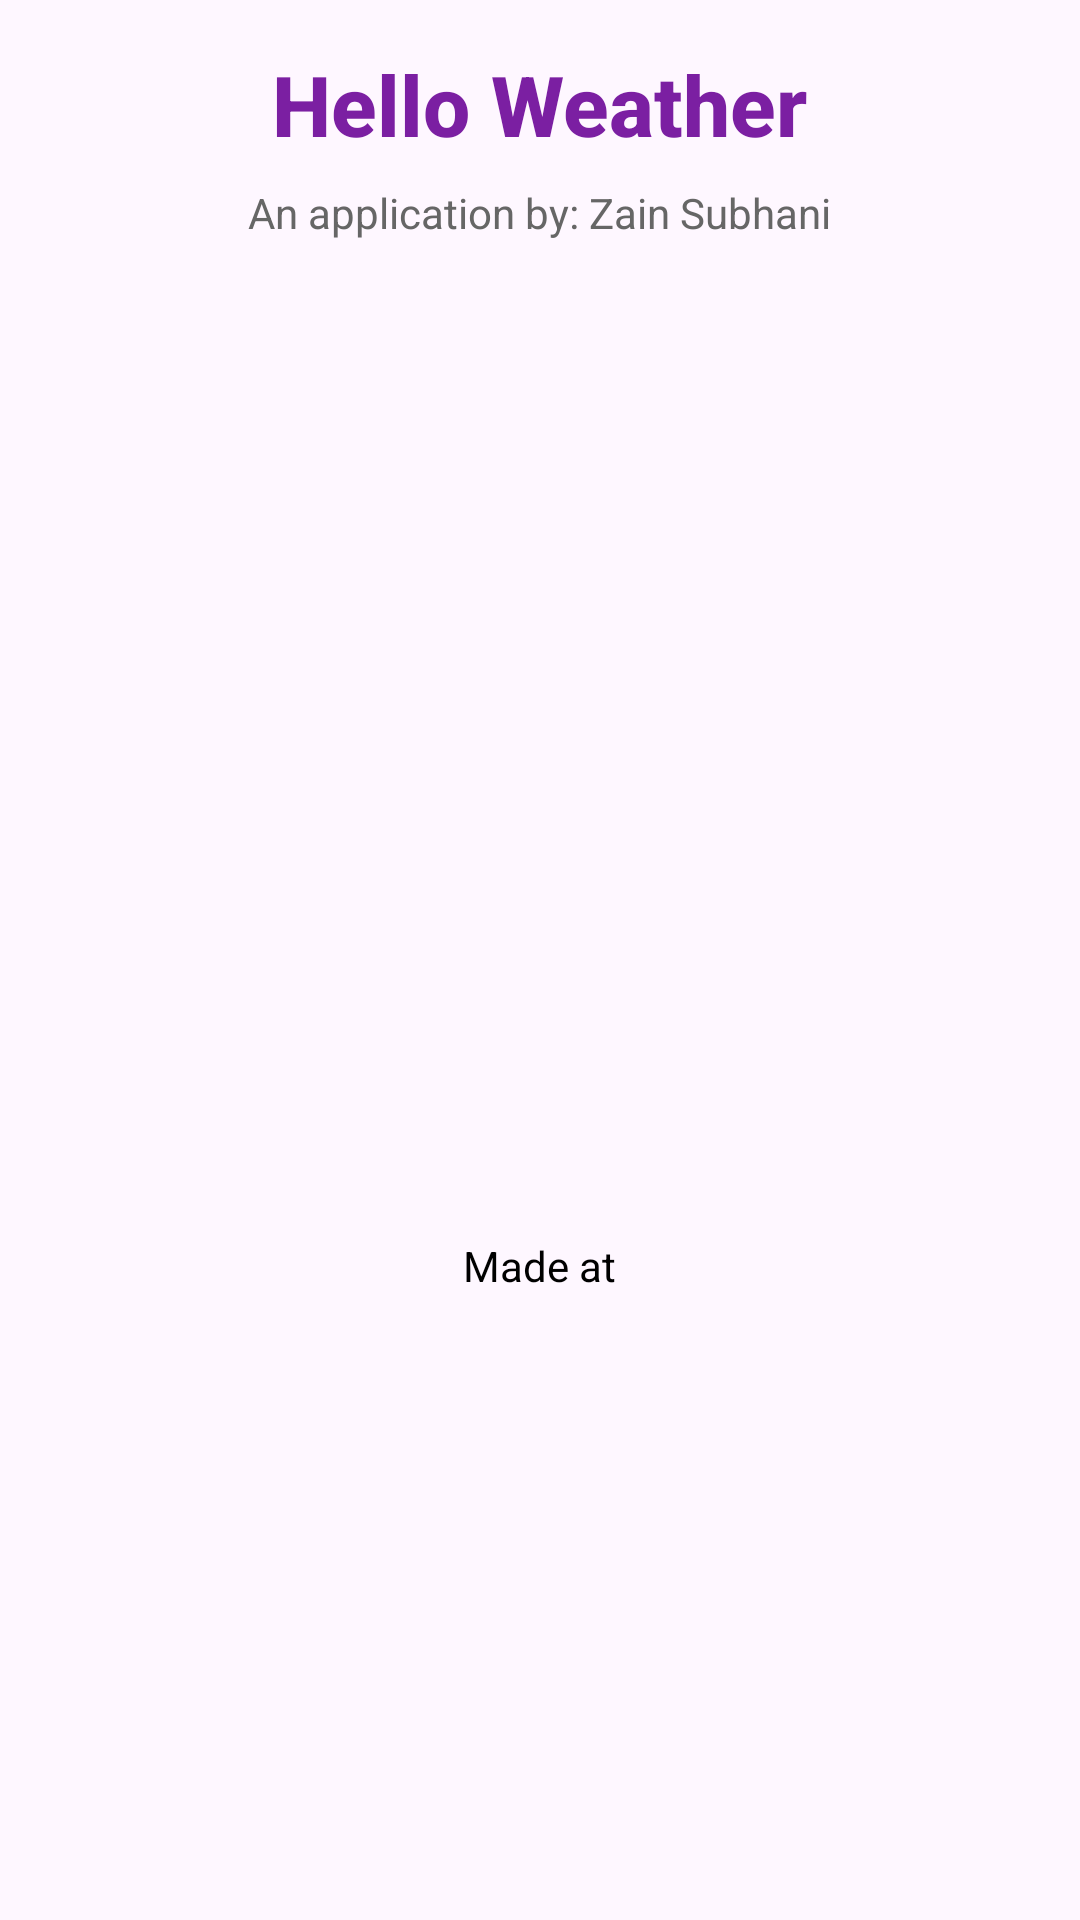

Produce the Android XML layout that renders to this screen, including the resource entries it uses.
<!-- AndroidManifest.xml: application theme Theme.WeatherAppZainSubhani -->
<!-- res/layout/activity_main.xml -->
<ScrollView xmlns:android="http://schemas.android.com/apk/res/android"
    xmlns:tools="http://schemas.android.com/tools"
    android:id="@+id/main_root_view"
    android:layout_width="match_parent"
    android:layout_height="match_parent">

    <LinearLayout
        android:orientation="vertical"
        android:layout_width="match_parent"
        android:layout_height="wrap_content"
        android:padding="16dp"
        android:gravity="center_horizontal"
        tools:ignore="ExtraText">

        
        <TextView
            android:layout_width="wrap_content"
            android:layout_height="wrap_content"
            android:text="Hello Weather"
            android:textSize="28sp"
            android:textStyle="bold"
            android:textColor="#7B1FA2"
            android:fontFamily="sans-serif-medium"
            android:gravity="center"/>

        
        <TextView
            android:layout_width="wrap_content"
            android:layout_height="wrap_content"
            android:text="An application by: Zain Subhani"
            android:textSize="14sp"
            android:textColor="#666666"
            android:gravity="center"
            android:paddingTop="8dp"/>

        
        <ImageView
            android:id="@+id/weather_image"
            android:layout_width="300dp"
            android:layout_height="300dp"
            android:src="@drawable/weather_image"
        android:contentDescription="@string/weather_illustration"
        android:layout_marginTop="16dp"
            android:clickable="true"
            android:focusable="true" />
            />

        
        <TextView
            android:layout_width="wrap_content"
            android:layout_height="wrap_content"
            android:text="@string/made_at"
            android:textSize="14sp"
            android:textColor="#000000"
            android:gravity="center"
            android:paddingTop="16dp"/>

        <ImageView
            android:layout_width="150dp"
            android:layout_height="60dp"
            android:src="@drawable/epita_logo"
            android:clickable="true"
            android:focusable="true"
            android:id="@+id/epita_logo"
            android:onClick="openEPITAWebsite" />
        android:contentDescription="@string/epita_logo"/>

    </LinearLayout>
</ScrollView>
<!-- resources referenced by this layout -->
<resources>
  <!-- drawable weather_image: avif bitmap (drawable, 12850 bytes) -->
  <string name="epita_logo">EPITA Logo</string>
  <string name="made_at">Made at</string>
  <string name="weather_illustration">Weather Illustration</string>
  <style name="Theme.WeatherAppZainSubhani" parent="Base.Theme.WeatherAppZainSubhani" />
  <style name="Base.Theme.WeatherAppZainSubhani" parent="Theme.Material3.DayNight.NoActionBar">
          
          
      </style>
</resources>
